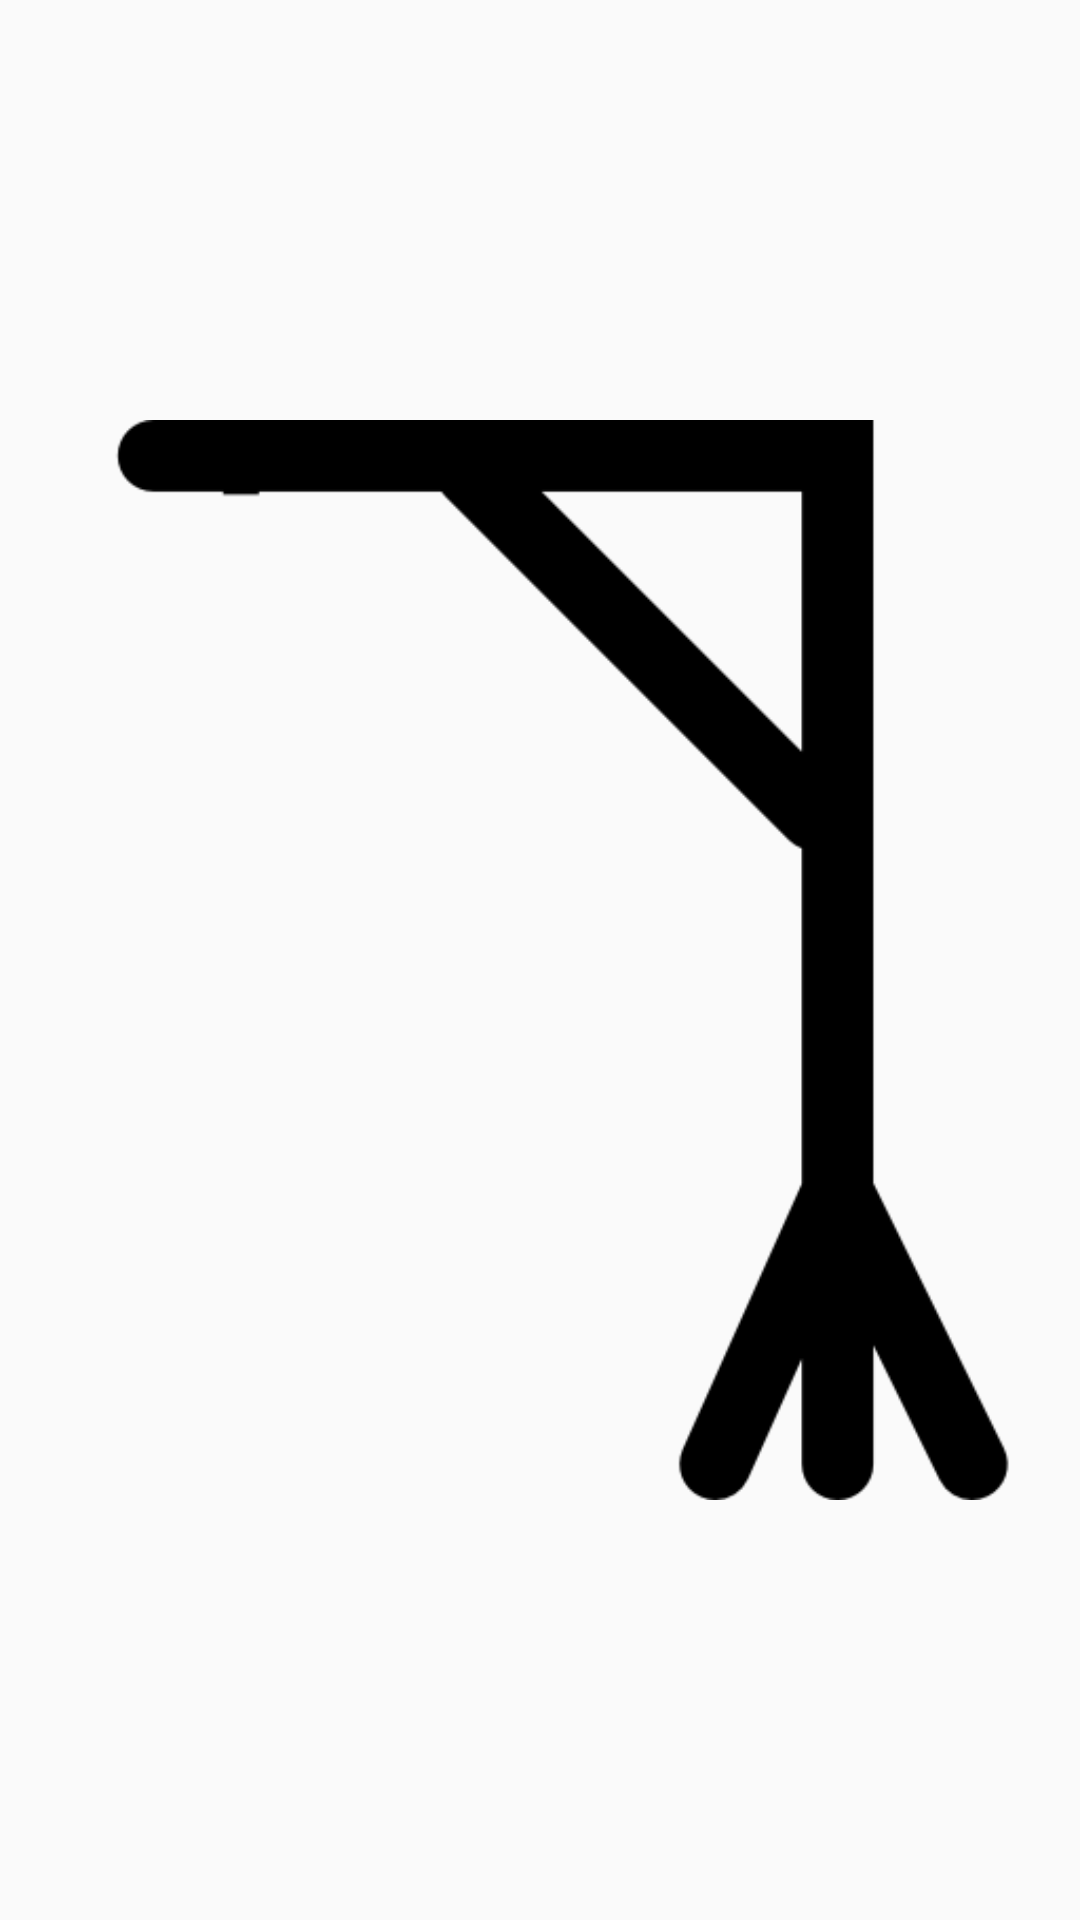

Produce the Android XML layout that renders to this screen, including the resource entries it uses.
<!-- AndroidManifest.xml: application theme AppTheme -->
<!-- res/layout/fragment_galge.xml -->
<?xml version="1.0" encoding="utf-8"?>
<RelativeLayout xmlns:android="http://schemas.android.com/apk/res/android"
    xmlns:tools="http://schemas.android.com/tools"
    android:layout_width="match_parent"
    android:layout_height="match_parent"
    xmlns:app="http://schemas.android.com/apk/res-auto"
    android:orientation="horizontal"
    tools:context=".GalgeFragment">

    <ImageView
        android:id="@+id/galge"
        android:layout_width="match_parent"
        android:layout_height="match_parent"
        app:srcCompat="@drawable/galge" />

    <ImageView
        android:id="@+id/hoved"
        android:layout_width="match_parent"
        android:layout_height="match_parent"
        android:visibility="invisible"
        app:srcCompat="@drawable/hoved"/>

    <ImageView
        android:id="@+id/krop"
        android:layout_width="match_parent"
        android:layout_height="match_parent"
        android:visibility="invisible"
        app:srcCompat="@drawable/krop"/>

    <ImageView
        android:id="@+id/arm1"
        android:layout_width="match_parent"
        android:layout_height="match_parent"
        android:visibility="invisible"
        app:srcCompat="@drawable/arm1"/>

    <ImageView
        android:id="@+id/arm2"
        android:layout_width="match_parent"
        android:layout_height="match_parent"
        android:visibility="invisible"
        app:srcCompat="@drawable/arm2"/>

    <ImageView
        android:id="@+id/ben1"
        android:layout_width="match_parent"
        android:layout_height="match_parent"
        android:visibility="invisible"
        app:srcCompat="@drawable/ben1"/>

    <ImageView
        android:id="@+id/ben2"
        android:layout_width="match_parent"
        android:layout_height="match_parent"
        android:visibility="invisible"
        app:srcCompat="@drawable/ben2"/>

</RelativeLayout>
<!-- resources referenced by this layout -->
<resources>
  <!-- drawable arm1: png bitmap (drawable-v24, 9935 bytes) -->
  <!-- drawable arm2: png bitmap (drawable-v24, 10693 bytes) -->
  <!-- drawable ben1: png bitmap (drawable-v24, 11145 bytes) -->
  <!-- drawable ben2: png bitmap (drawable-v24, 11158 bytes) -->
  <!-- drawable galge: png bitmap (drawable-v24, 7919 bytes) -->
  <!-- drawable hoved: png bitmap (drawable-v24, 8875 bytes) -->
  <!-- drawable krop: png bitmap (drawable-v24, 9456 bytes) -->
  <style name="AppTheme" parent="Theme.AppCompat.Light.NoActionBar">
          
          <item name="colorPrimary">@color/backgroundColor</item>
          <item name="colorPrimaryDark">@color/colorPrimaryDark</item>
          <item name="colorAccent">@color/buttonColor</item>
      </style>
  <color name="backgroundColor">#00A6A6</color>
  <color name="colorPrimaryDark">#000</color>
  <color name="buttonColor">#F49F0A</color>
</resources>
